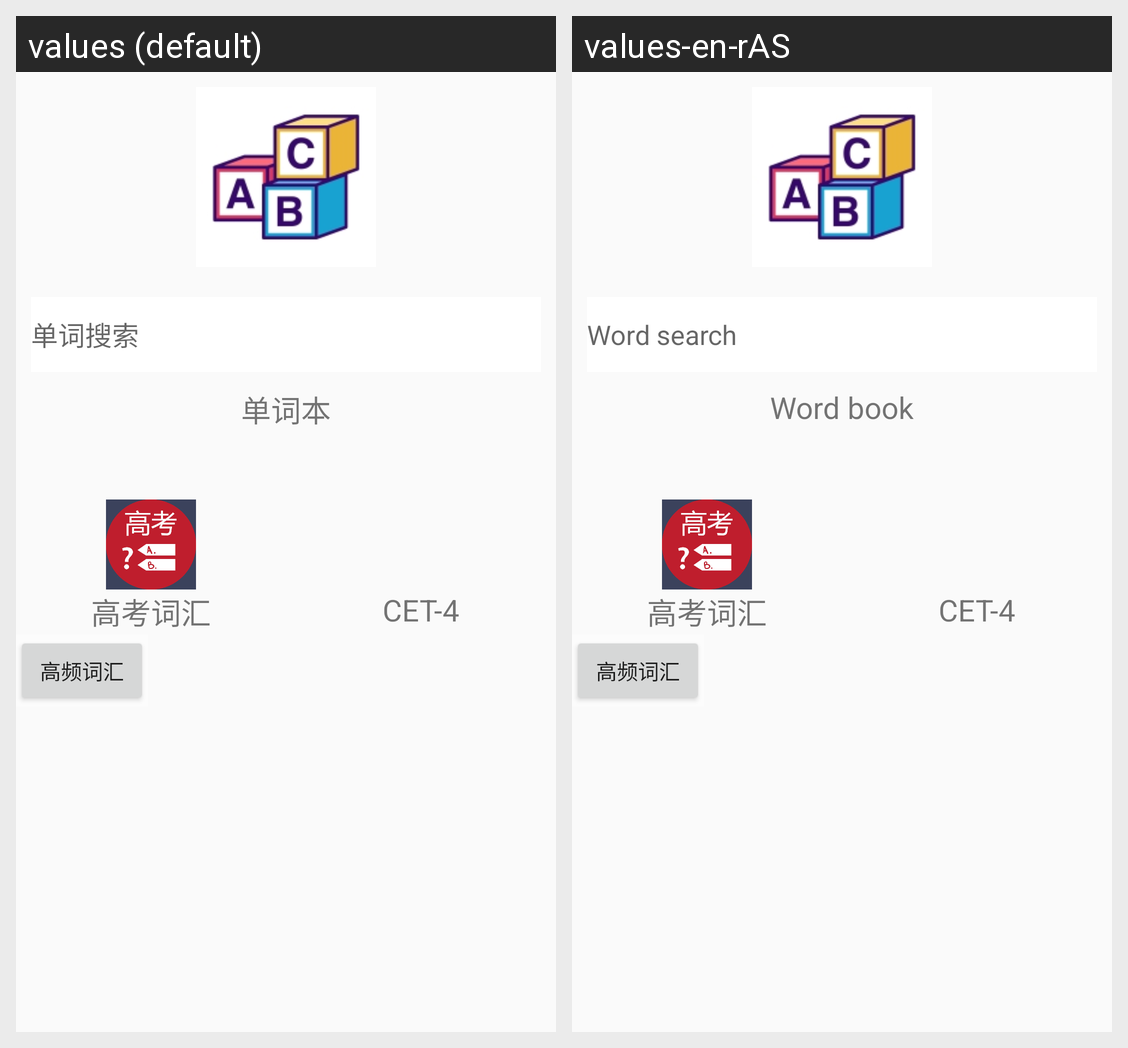

The Android screen above is rendered under two locales of the same app. Produce the string resources it draws, with the default and per-locale values.
Android screen res/layout/fragment_2.xml rendered under 2 locales, left to right: values (default), values-en-rAS. Device: Nexus 5 (rendered at 1080×1920; each locale shown at half size, 540×960, under a caption strip naming it); theme Theme.AppCompat.Light.NoActionBar.
Strings drawn on this screen, with the default value and each locale's value (text and hints the layout hard-codes, and strings that could not be matched under every locale, appear in the picture but are not listed):

words_search
  values: 单词搜索
  values-en-rAS: Word search

word_books
  values: 单词本
  values-en-rAS: Word book

ceee_words
  values: 高考词汇
  values-en-rAS: 高考词汇  [not translated; the default value is used]

cet_4_text
  values: CET-4
  values-en-rAS: CET-4  [not translated; the default value is used]
